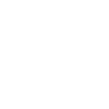
t = 0.00 s
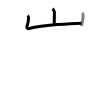
t = 2.50 s
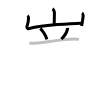
t = 5.25 s
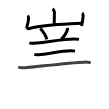
t = 7.75 s
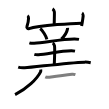
t = 10.50 s
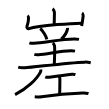
t = 13.00 s

The animated SVG that drew these frames (rendered in a browser with its animation timeline set to each time). Animation: 13 SMIL elements (animate=13); one cycle of 13.00 s.

<svg width="109px" height="109px" viewBox="0 0 px 109px" xmlns="http://www.w3.org/2000/svg" xmlns:xlink="http://www.w3.org/1999/xlink" xml:space="preserve" version="1.1"  baseProfile="full">
<path d="M52.51,8.88c0.56,0.33,1.75,2.48,1.86,3.15c0.11,0.66-0.07,8.58-0.18,12.73" style="fill:none;stroke:black;stroke-width:3;opacity:0">
  <animate attributeType="CSS" attributeName="opacity" from="0" to="1" begin="0s" dur="1s" repeatCount="Indefinite" fill="freeze" />
</path>
<path d="M27.43,15.75c0.56,0.33,1.12,1.73,1.12,2.41c0,2.59-0.3,4.34-1.59,8.26c-0.48,1.45,0.87,2.73,2.11,2.28c10.18-3.7,47.33-5.42,52.35-5.55" style="fill:none;stroke:black;stroke-width:3;opacity:0">
  <animate attributeType="CSS" attributeName="opacity" from="0" to="1" begin="1s" dur="1s" repeatCount="Indefinite" fill="freeze" />
</path>
<path d="M82.02,13.12c0.56,0.33,1.21,2.48,1.12,3.15c-0.56,4.07-0.64,5.73-1.54,9.69" style="fill:none;stroke:black;stroke-width:3;opacity:0">
  <animate attributeType="CSS" attributeName="opacity" from="0" to="1" begin="2s" dur="1s" repeatCount="Indefinite" fill="freeze" />
</path>
<path d="M40.2,28.54c2.36,1.91,6.09,7.85,6.68,10.82" style="fill:none;stroke:black;stroke-width:3;opacity:0">
  <animate attributeType="CSS" attributeName="opacity" from="0" to="1" begin="3s" dur="1s" repeatCount="Indefinite" fill="freeze" />
</path>
<path d="M67.57,27.77c0.02,0.26,0.04,0.68-0.04,1.06c-0.43,2.24-2.88,7.16-6.24,10.17" style="fill:none;stroke:black;stroke-width:3;opacity:0">
  <animate attributeType="CSS" attributeName="opacity" from="0" to="1" begin="4s" dur="1s" repeatCount="Indefinite" fill="freeze" />
</path>
<path d="M29.38,42.85c1.25,0.4,3.55,0.48,4.8,0.4c10.01-0.61,29.14-4.41,40.43-4.26c2.09,0.03,3.34,0.19,4.38,0.39" style="fill:none;stroke:black;stroke-width:3;opacity:0">
  <animate attributeType="CSS" attributeName="opacity" from="0" to="1" begin="5s" dur="1s" repeatCount="Indefinite" fill="freeze" />
</path>
<path d="M34.34,54.4c1.06,0.34,2.99,0.38,4.06,0.34c8.76-0.31,20.91-3.79,32.9-3.94c1.76-0.02,2.82,0.16,3.7,0.33" style="fill:none;stroke:black;stroke-width:3;opacity:0">
  <animate attributeType="CSS" attributeName="opacity" from="0" to="1" begin="6s" dur="1s" repeatCount="Indefinite" fill="freeze" />
</path>
<path d="M18.23,67.18c1.7,0.58,4.81,0.66,6.51,0.58c9.43-0.43,42.2-5.26,60.03-5.63c2.83-0.06,4.53,0.28,5.94,0.57" style="fill:none;stroke:black;stroke-width:3;opacity:0">
  <animate attributeType="CSS" attributeName="opacity" from="0" to="1" begin="7s" dur="1s" repeatCount="Indefinite" fill="freeze" />
</path>
<path d="M52.57,43.04c1.08,0.43,1.73,1.93,1.94,2.78s0,13.32-0.22,18.68" style="fill:none;stroke:black;stroke-width:3;opacity:0">
  <animate attributeType="CSS" attributeName="opacity" from="0" to="1" begin="8s" dur="1s" repeatCount="Indefinite" fill="freeze" />
</path>
<path d="M40.71,69.5c0.08,0.6,0.27,1.58-0.16,2.42C37,79,27,88.75,15.07,94.61" style="fill:none;stroke:black;stroke-width:3;opacity:0">
  <animate attributeType="CSS" attributeName="opacity" from="0" to="1" begin="9s" dur="1s" repeatCount="Indefinite" fill="freeze" />
</path>
<path d="M45.28,76.85c0.78,0.38,3.34,0.5,4.13,0.39C53.1,76.72,65.5,75,72.1,74.2c1.2-0.15,2.31,0.08,3.31,0.39" style="fill:none;stroke:black;stroke-width:3;opacity:0">
  <animate attributeType="CSS" attributeName="opacity" from="0" to="1" begin="10s" dur="1s" repeatCount="Indefinite" fill="freeze" />
</path>
<path d="M59.03,76.42c0.83,0.92,0.83,1.46,0.83,2.2c0,5.12,0,10.31-0.21,15.43" style="fill:none;stroke:black;stroke-width:3;opacity:0">
  <animate attributeType="CSS" attributeName="opacity" from="0" to="1" begin="11s" dur="1s" repeatCount="Indefinite" fill="freeze" />
</path>
<path d="M34.75,96.85c2,0.15,4.78,0.34,6.84,0C56,94.5,70.32,93.29,82.92,92.94c2.07-0.06,4.55,0.39,5.58,0.75" style="fill:none;stroke:black;stroke-width:3;opacity:0">
  <animate attributeType="CSS" attributeName="opacity" from="0" to="1" begin="12s" dur="1s" repeatCount="Indefinite" fill="freeze" />
</path>
</svg>
